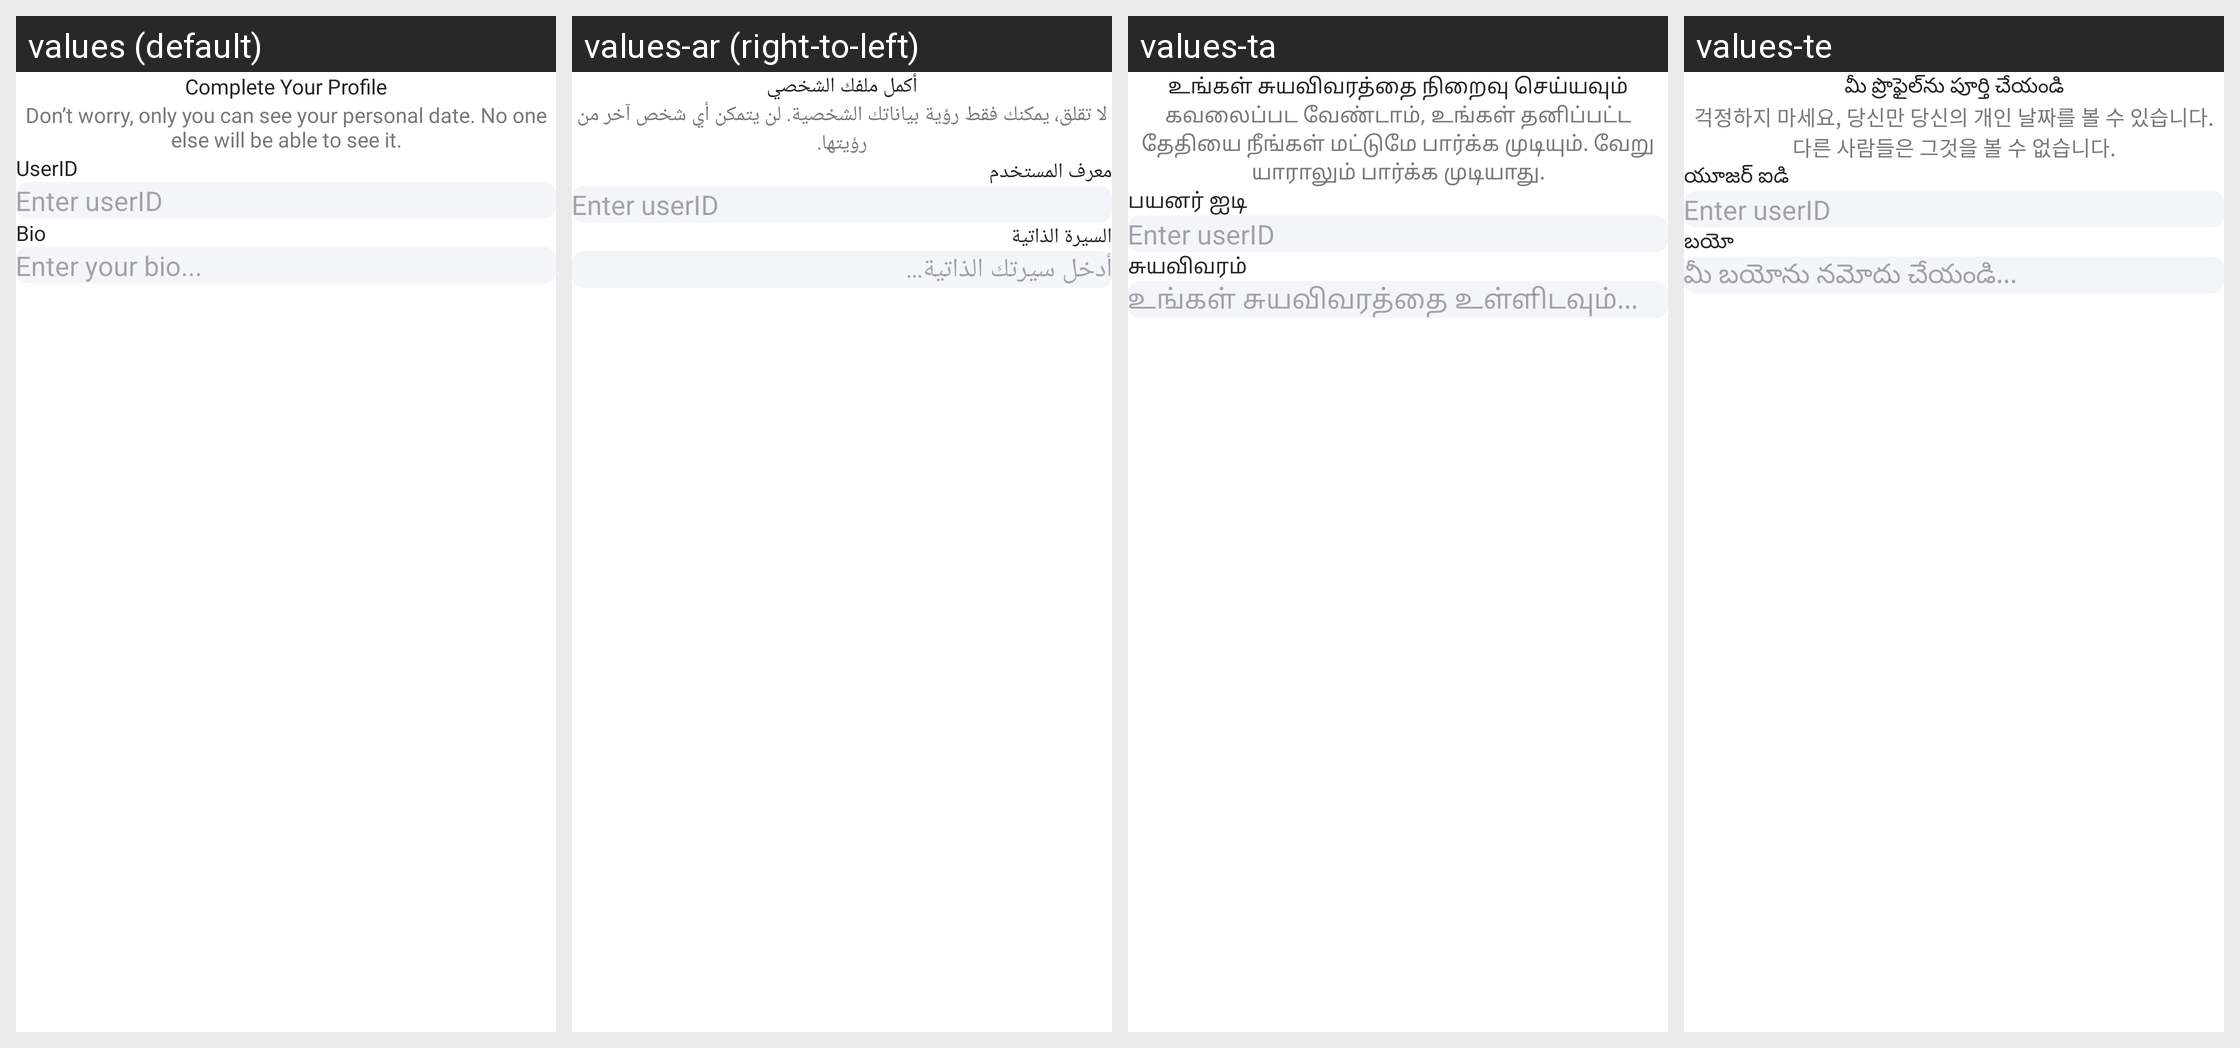

This grid shows one Android layout under several languages. Give, for every string resource on the screen, its name, the default text and each shown locale's text.
Android screen res/layout/layout_complete_profile.xml rendered under 4 locales, left to right: values (default), values-ar (right-to-left), values-ta, values-te. Device: Nexus 5 (rendered at 1080×1920; each locale shown at half size, 540×960, under a caption strip naming it); theme Theme.ShindindiDatingApp.
Other locales in the repository, not shown: values-af, values-bn, values-de, values-es, values-fil, values-fr, values-hi, values-in, values-it, values-ja, values-ko, values-mr, values-nl, values-nso, values-pcm, values-pl, values-pt, values-ro, values-ru, values-st, values-sw, values-th, values-tr, values-uk, values-vi, values-zh, values-zu.
Strings drawn on this screen, with the default value and each locale's value (text and hints the layout hard-codes, and strings that could not be matched under every locale, appear in the picture but are not listed):

complete_your_profile
  values: Complete Your Profile
  values-ar: أكمل ملفك الشخصي
  values-ta: உங்கள் சுயவிவரத்தை நிறைவு செய்யவும்
  values-te: మీ ప్రొఫైల్‌ను పూర్తి చేయండి

don_t_worry_only_you_can_see_your_personal_date_no_one_else_will_be_able_to_see_it
  values: Don’t worry, only you can see your personal date. No one else will be able to see it.
  values-ar: لا تقلق، يمكنك فقط رؤية بياناتك الشخصية. لن يتمكن أي شخص آخر من رؤيتها.
  values-ta: கவலைப்பட வேண்டாம், உங்கள் தனிப்பட்ட தேதியை நீங்கள் மட்டுமே பார்க்க முடியும். வேறு யாராலும் பார்க்க முடியாது.
  values-te: 걱정하지 마세요, 당신만 당신의 개인 날짜를 볼 수 있습니다. 다른 사람들은 그것을 볼 수 없습니다.

userid
  values: UserID
  values-ar: معرف المستخدم
  values-ta: பயனர் ஐடி
  values-te: యూజర్ ఐడి

bio
  values: Bio
  values-ar: السيرة الذاتية
  values-ta: சுயவிவரம்
  values-te: బయో

enter_your_bio
  values: Enter your bio...
  values-ar: أدخل سيرتك الذاتية...
  values-ta: உங்கள் சுயவிவரத்தை உள்ளிடவும்...
  values-te: మీ బయోను నమోదు చేయండి...
